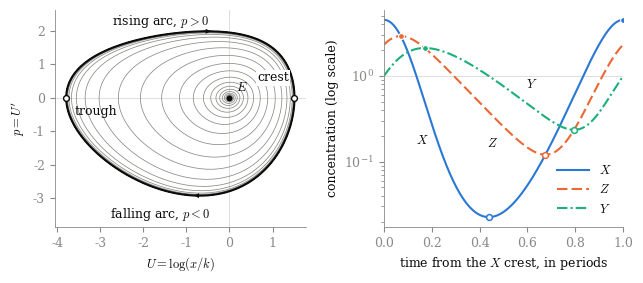

Write Python code to recreate this figure. (Note: this script raises an exception after producing the figure.)
#!/usr/bin/env python3
"""Figure 1 of the paper: an illustration, not evidence.

Left: projection to the (U,p) plane of one orbit on the unstable manifold of E (grey) spiralling out to the
cycle (black) at mu = 1, rho = 1.3.  Right: the three concentrations over one period, from the X crest.
Floating point (DOP853).  Self-contained: needs only numpy, scipy and matplotlib.
Run:  python make_fig_attractor.py   (writes fig_attractor.pdf next to this file)
"""
from pathlib import Path
import numpy as np
from scipy.integrate import solve_ivp
import matplotlib
matplotlib.use("Agg")
import matplotlib.pyplot as plt

MU, RHO = 1.0, 1.3
K = RHO * MU * (1 + MU)
LAM = K / MU
INK, MUTED, GRID = "#0b0b0b", "#8a8984", "#d9d8d3"
SERIES = {"X": "#2a78d6", "Z": "#eb6834", "Y": "#1baf7a"}      # validated categorical slots 1-3
STYLE = {"X": "-", "Z": (0, (5, 2)), "Y": (0, (5, 1.5, 1, 1.5))}  # secondary encoding for print


def rhs(t, z):
    U, p, y = z
    return [p, K - MU * p - y, K * np.exp(U) - y]


def crest(t, z):
    return z[1]
crest.direction = -1

J = np.array([[0, 1, 0], [0, -MU, -1], [K, 0, -1.0]])
w, V = np.linalg.eig(J)
i = int(np.argmax(w.imag))
v = np.real(V[:, i]); v /= np.linalg.norm(v)
z0 = np.array([0.0, 0.0, K]) + 2e-2 * v
t_end = (np.log(1 / 2e-2) + 14) / w[i].real
sol = solve_ivp(rhs, [0, t_end], z0, method="DOP853", rtol=1e-11, atol=1e-13, dense_output=True, events=crest)
tc = sol.t_events[0]
T = tc[-1] - tc[-2]
ts = np.linspace(0, tc[-2], 12000)
spiral = sol.sol(ts)
tt = np.linspace(tc[-2], tc[-1], 4000)
U, p, y = sol.sol(tt)
phase = (tt - tt[0]) / T
X, Z, Y = np.exp(U), y / K, 1 - p / LAM

plt.rcParams.update({"font.family": "serif", "mathtext.fontset": "cm", "font.size": 9,
                     "axes.edgecolor": MUTED, "axes.labelcolor": INK, "xtick.color": MUTED,
                     "ytick.color": MUTED, "axes.linewidth": 0.6, "pdf.fonttype": 42})
fig, (a, b) = plt.subplots(1, 2, figsize=(6.5, 2.9), gridspec_kw={"width_ratios": [1.05, 1]})

a.plot(spiral[0], spiral[1], color=MUTED, lw=0.55, zorder=1)
a.plot(U, p, color=INK, lw=1.5, zorder=3)
a.axhline(0, color=GRID, lw=0.6, zorder=0); a.axvline(0, color=GRID, lw=0.6, zorder=0)
iu, il = int(np.argmax(p)), int(np.argmin(p))
for j, d in ((iu, 1), (il, 1)):
    a.annotate("", xy=(U[j + 25 * d], p[j + 25 * d]), xytext=(U[j], p[j]),
               arrowprops=dict(arrowstyle="-|>", color=INK, lw=0, mutation_scale=9), zorder=4)
a.plot([0], [0], "o", ms=3.2, color=INK, zorder=5)
a.plot([U.max(), U.min()], [0, 0], "o", ms=4.2, mfc="white", mec=INK, mew=1.0, zorder=5)
a.annotate("$E$", (0, 0), xytext=(5, 5), textcoords="offset points", color=INK)
a.annotate("crest", (U.max(), 0), xytext=(-4, 12), textcoords="offset points", ha="right", color=INK,
           bbox=dict(boxstyle="square,pad=0.12", fc="white", ec="none"))
a.annotate("trough", (U.min(), 0), xytext=(6, -12), textcoords="offset points", color=INK)
a.text(0.42, 0.93, "rising arc, $p>0$", transform=a.transAxes, ha="center", color=INK)
a.text(0.42, 0.04, "falling arc, $p<0$", transform=a.transAxes, ha="center", color=INK)
a.set_xlabel("$U=\\log(x/k)$"); a.set_ylabel("$p=U'$")
a.set_ylim(p.min() * 1.32, p.max() * 1.32)
for s in ("top", "right"):
    a.spines[s].set_visible(False)

for name, ser in (("X", X), ("Z", Z), ("Y", Y)):
    b.plot(phase, ser, color=SERIES[name], ls=STYLE[name], lw=1.5, label=f"${name}$")
    jmax, jmin = int(np.argmax(ser)), int(np.argmin(ser))
    b.plot(phase[jmax], ser[jmax], "o", ms=4.2, color=SERIES[name], mec="white", mew=0.8, zorder=5)
    b.plot(phase[jmin], ser[jmin], "o", ms=4.2, mfc="white", mec=SERIES[name], mew=1.1, zorder=5)
for name, ser, ph, dx, dy in (("X", X, 0.22, -15, -4), ("Z", Z, 0.52, -15, -11), ("Y", Y, 0.56, 6, 6)):
    j = int(np.argmin(np.abs(phase - ph)))
    b.annotate(f"${name}$", (phase[j], ser[j]), xytext=(dx, dy), textcoords="offset points", color=INK)
b.axhline(1, color=GRID, lw=0.6, zorder=0)
b.set_yscale("log"); b.set_xlim(0, 1)
b.set_xlabel("time from the $X$ crest, in periods"); b.set_ylabel("concentration (log scale)")
b.legend(frameon=False, loc="lower right", handlelength=2.6, labelcolor=INK)
for s in ("top", "right"):
    b.spines[s].set_visible(False)
fig.tight_layout(w_pad=1.6)
out = Path(__file__).with_name("fig_attractor.pdf")
fig.savefig(out); fig.savefig(out.with_suffix(".png"), dpi=170)
order = sorted([(phase[int(np.argmax(s))] % 1, n + "max") for n, s in (("X", X), ("Z", Z), ("Y", Y))] +
               [(phase[int(np.argmin(s))] % 1, n + "min") for n, s in (("X", X), ("Z", Z), ("Y", Y))])
print("T =", round(T, 6), " U range", round(U.min(), 4), round(U.max(), 4), " order from X crest:", [n for _, n in order])
